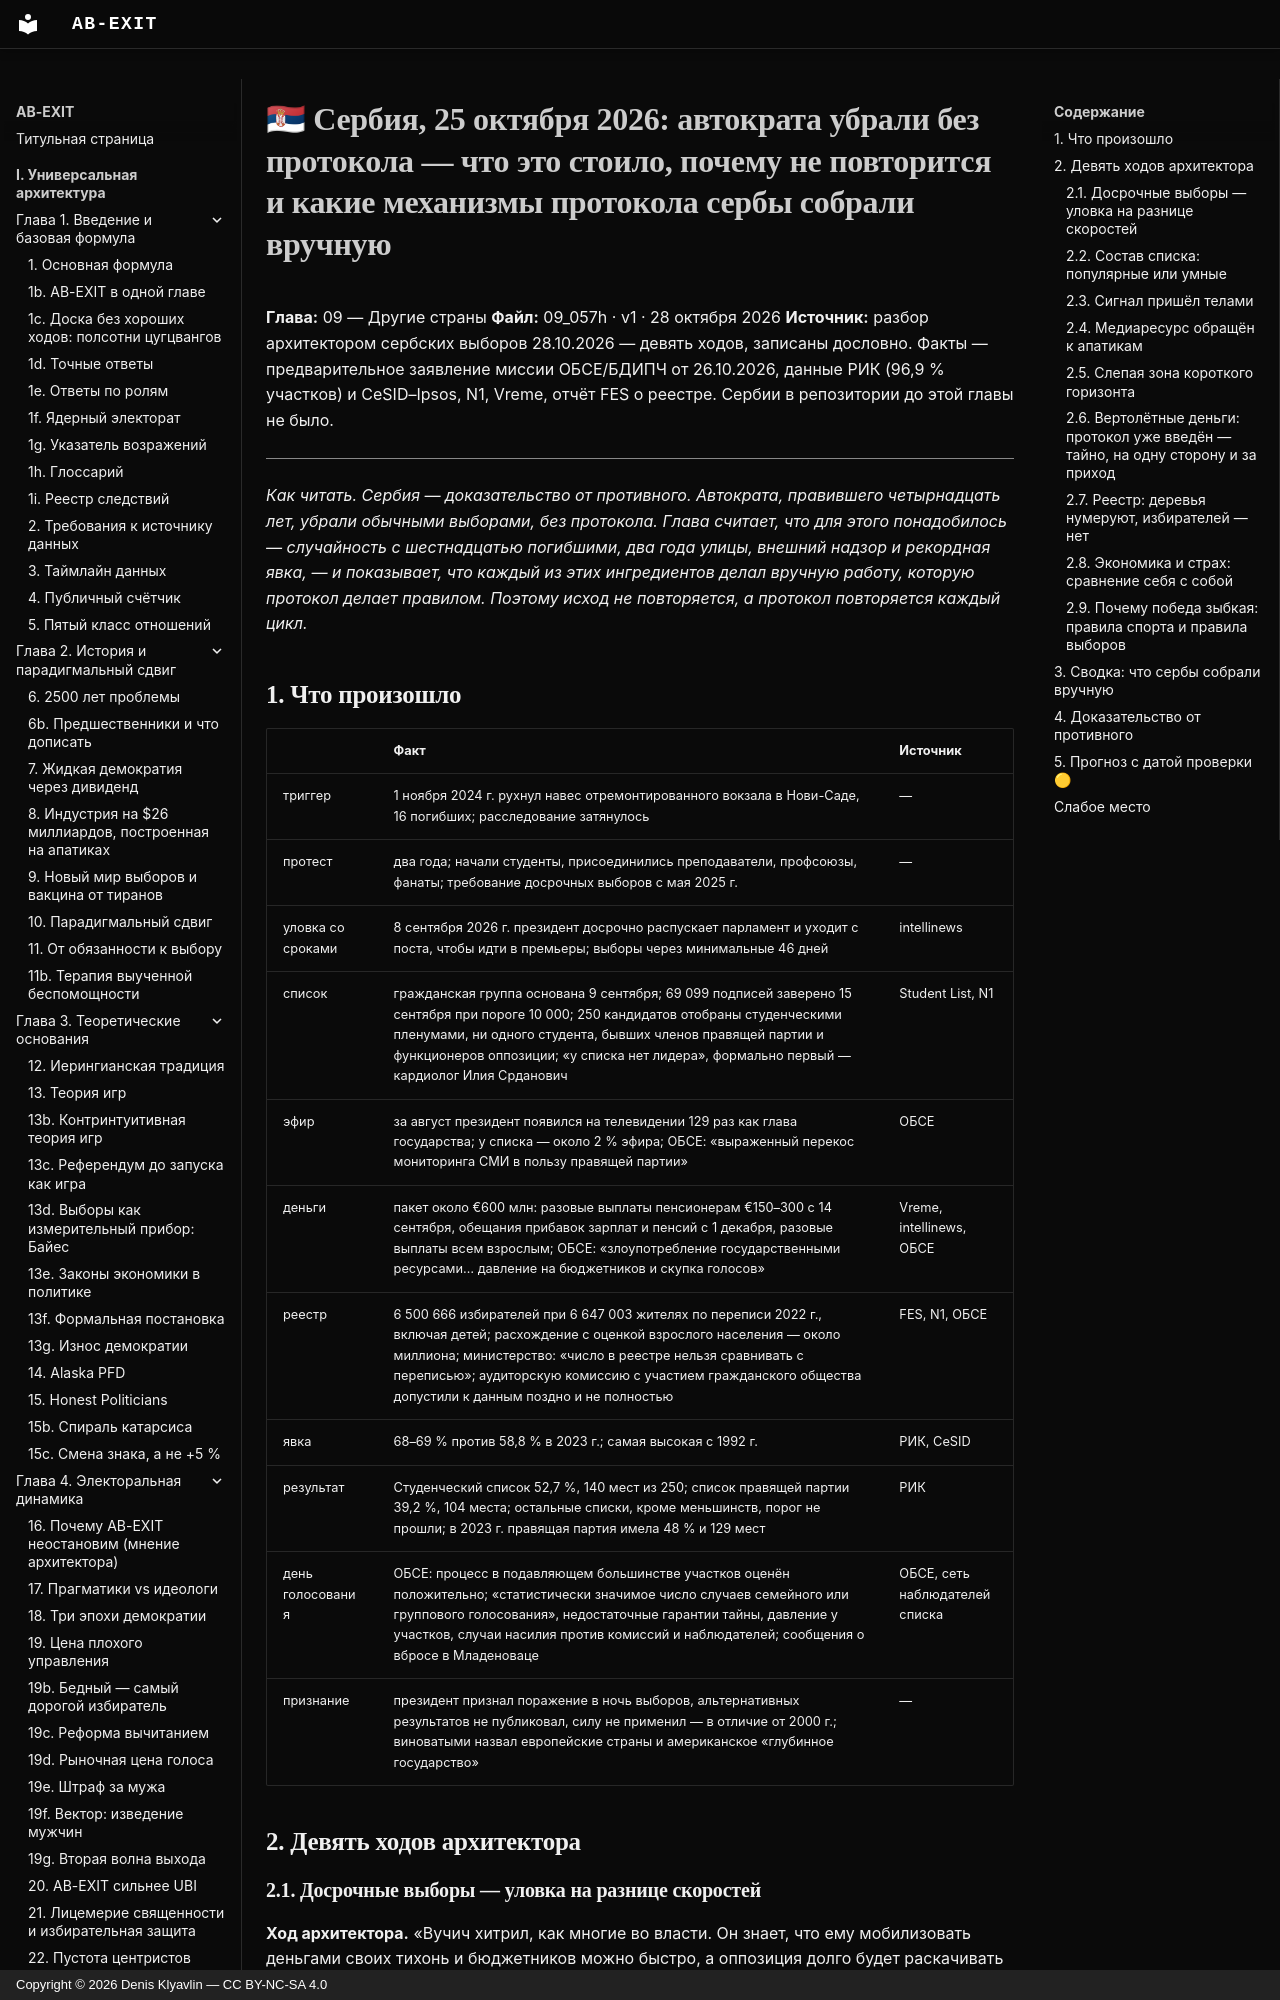

repository: Denis-Kliavlin/ab-exit · page: 09-other-countries/057h-serbia-2026/index.html · generator: mkdocs · copyright: Copyright © 2026 Denis Klyavlin — CC BY-NC-SA 4.0

# 🇷🇸 Сербия, 25 октября 2026: автократа убрали без протокола — что это стоило, почему не повторится и какие механизмы протокола сербы собрали вручную

**Глава:** 09 — Другие страны
**Файл:** 09_057h · v1 · 28 октября 2026
**Источник:** разбор архитектором сербских выборов 28.10.2026 — девять ходов, записаны дословно. Факты — предварительное заявление миссии ОБСЕ/БДИПЧ от 26.10.2026, данные РИК (96,9 % участков) и CeSID–Ipsos, N1, Vreme, отчёт FES о реестре. Сербии в репозитории до этой главы не было.

---

*Как читать. Сербия — доказательство от противного. Автократа, правившего четырнадцать лет, убрали обычными выборами, без протокола. Глава считает, что для этого понадобилось — случайность с шестнадцатью погибшими, два года улицы, внешний надзор и рекордная явка, — и показывает, что каждый из этих ингредиентов делал вручную работу, которую протокол делает правилом. Поэтому исход не повторяется, а протокол повторяется каждый цикл.*

## 1. Что произошло

| | Факт | Источник |
|---|---|---|
| триггер | 1 ноября 2024 г. рухнул навес отремонтированного вокзала в Нови-Саде, 16 погибших; расследование затянулось | — |
| протест | два года; начали студенты, присоединились преподаватели, профсоюзы, фанаты; требование досрочных выборов с мая 2025 г. | — |
| уловка со сроками | 8 сентября 2026 г. президент досрочно распускает парламент и уходит с поста, чтобы идти в премьеры; выборы через минимальные 46 дней | intellinews |
| список | гражданская группа основана 9 сентября; 69 099 подписей заверено 15 сентября при пороге 10 000; 250 кандидатов отобраны студенческими пленумами, ни одного студента, бывших членов правящей партии и функционеров оппозиции; «у списка нет лидера», формально первый — кардиолог Илия Срданович | Student List, N1 |
| эфир | за август президент появился на телевидении 129 раз как глава государства; у списка — около 2 % эфира; ОБСЕ: «выраженный перекос мониторинга СМИ в пользу правящей партии» | ОБСЕ |
| деньги | пакет около €600 млн: разовые выплаты пенсионерам €150–300 с 14 сентября, обещания прибавок зарплат и пенсий с 1 декабря, разовые выплаты всем взрослым; ОБСЕ: «злоупотребление государственными ресурсами… давление на бюджетников и скупка голосов» | Vreme, intellinews, ОБСЕ |
| реестр | 6 500 666 избирателей при 6 647 003 жителях по переписи 2022 г., включая детей; расхождение с оценкой взрослого населения — около миллиона; министерство: «число в реестре нельзя сравнивать с переписью»; аудиторскую комиссию с участием гражданского общества допустили к данным поздно и не полностью | FES, N1, ОБСЕ |
| явка | 68–69 % против 58,8 % в 2023 г.; самая высокая с 1992 г. | РИК, CeSID |
| результат | Студенческий список 52,7 %, 140 мест из 250; список правящей партии 39,2 %, 104 места; остальные списки, кроме меньшинств, порог не прошли; в 2023 г. правящая партия имела 48 % и 129 мест | РИК |
| день голосования | ОБСЕ: процесс в подавляющем большинстве участков оценён положительно; «статистически значимое число случаев семейного или группового голосования», недостаточные гарантии тайны, давление у участков, случаи насилия против комиссий и наблюдателей; сообщения о вбросе в Младеноваце | ОБСЕ, сеть наблюдателей списка |
| признание | президент признал поражение в ночь выборов, альтернативных результатов не публиковал, силу не применил — в отличие от 2000 г.; виноватыми назвал европейские страны и американское «глубинное государство» | — |

## 2. Девять ходов архитектора

### 2.1. Досрочные выборы — уловка на разнице скоростей

**Ход архитектора.** «Вучич хитрил, как многие во власти. Он знает, что ему мобилизовать деньгами своих тихонь и бюджетников можно быстро, а оппозиция долго будет раскачивать своих апатиков в свою сторону, поэтому он мухлевал со сроками. Протокол эту уловку минимизирует: апатики уходят, и остаются те, кого не надо убеждать долго».

46 дней — ставка не на подписи, а на скорость. У власти два быстрых инструмента: ведомость (039 §88.9) и выплата, обе срабатывают за неделю; у оппозиции инструмент медленный — апатиков раскачивают месяцами. Сербия прошла барьер только потому, что раскачка шла два года *до* назначения выборов. При протоколе медленной переменной нет: апатики сами уходят в первые дни окна (048m ст. 6: ранняя надбавка за первые три дня), остаются те, у кого ставка уже есть. Кампании нечего раскачивать, и короткий срок перестаёт быть преимуществом власти. Быстрый инструмент тоже тупится: бюджетница может тайно взять выплату (40bi §4) — приводить некого. Сербии понадобилось два года, чтобы выдержать 46 дней; окно протокола делает то же разделение зала за три дня.
